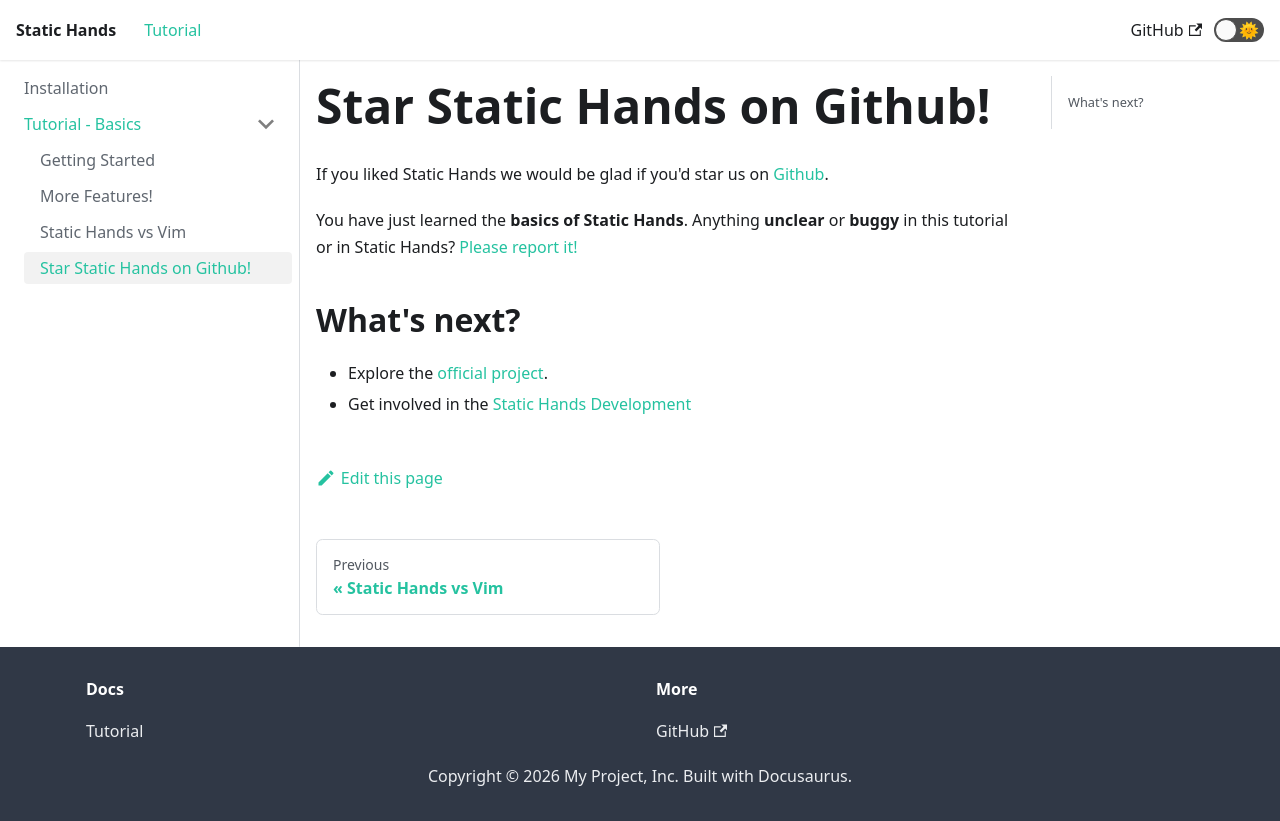

repository: almogtavor/static-hands · page: docs/tutorial-basics/link-to-github.html · generator: jekyll

---
sidebar_position: 4
---

# Star Static Hands on Github!

If you liked Static Hands we would be glad if you'd star us on [Github](https://github.com/almogtavor/static-hands).

You have just learned the **basics of Static Hands**.
Anything **unclear** or **buggy** in this tutorial or in Static Hands? [Please report it!](https://github.com/almogtavor/static-hands/issues)

## What's next?

- Explore the [official project](https://github.com/almogtavor/static-hands).
- Get involved in the [Static Hands Development](https://github.com/almogtavor/static-hands)
